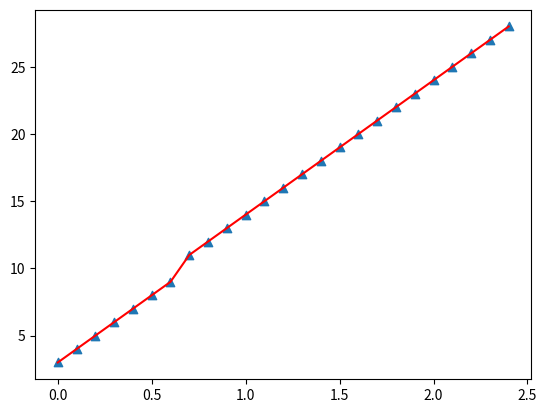

Write the Python code that produced this figure.
# -*- coding: utf-8 -*-
"""
Created on Sun Feb  9 07:32:18 2020

@author: Sivaraman Sivaraj
"""
import numpy as np
import datetime, time, random, math
import matplotlib.pyplot as plt

h = 0.1 #step size
Y = [3,4,5,6,7,8,9,11,12,13,14,15,16,17,18,19,20,21,22,23,24,25,26,27,28]

def simpson13Integration(h,Y):
    term1 = (Y[0]+Y[len(Y)-1])
    term2 = 0
    for i in range(1,len(Y)):
        term2 += Y[i]
    ans =(h/3)*(term1 + (2*term2))
    return ans

aa = simpson13Integration(h,Y)
print("The value of integration by simpson 1/3 rule is", aa)

def simpson38Integration(h,Y):
    term1 = (Y[0]+Y[(len(Y))-1])
    term2 = 0#summation of odd element
    for i in range(1,len(Y),2):
        term2 += Y[i]
    term3 = 0#summation of even element
    for i in range(2,len(Y),2):
        term3 += Y[i]
    ans = (3*h/8)*(term1+(4*term2)+(2*term3))
    return ans    

ab = simpson38Integration(h,Y)
print("The value of integration by simpson 3/8 rule is", ab)

plt.figure()
X = np.arange(0,(h*len(Y)),h)
plt.plot(X,Y,'r')
plt.scatter(X,Y, marker='^')
plt.show()













  




#simpson 1/3 ruke